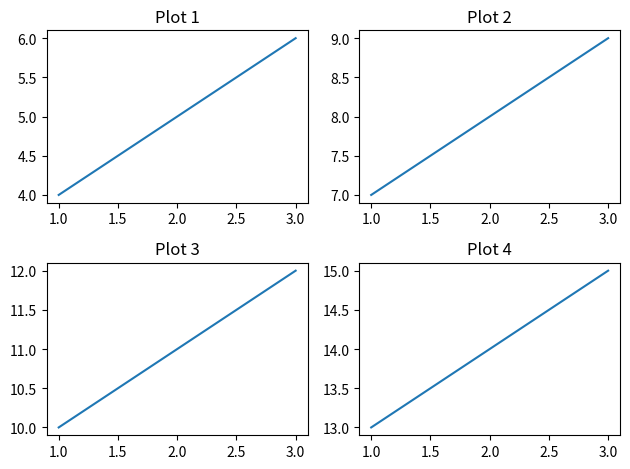

Write Python code to recreate this figure.
import matplotlib.pyplot as plt
import numpy as np

def test_exploration(i, e, color):
    exp = [0]*i
    min_exploration_proba = 0.01
    #exploration_decreasing_decay = 0.01
    exploration_decreasing_decay = e / i
    exploration_proba = 1
    for i in range(i):  
          
        exploration_proba = max(min_exploration_proba, np.exp(-exploration_decreasing_decay*i))
        exp[i] = exploration_proba
    plt.plot(exp, color = color)
    return exp
    # plt.plot(test_exploration(500))

import matplotlib.pyplot as plt

# Data for the individual plots
x = [1, 2, 3]
y1 = [4, 5, 6]
y2 = [7, 8, 9]
y3 = [10, 11, 12]
y4 = [13, 14, 15]

# Create a figure and subplots
fig = plt.figure()

# Add the first subplot
ax1 = fig.add_subplot(2, 2, 1)
ax1.plot(x, y1)
ax1.set_title('Plot 1')

# Add the second subplot
ax2 = fig.add_subplot(2, 2, 2)
ax2.plot(x, y2)
ax2.set_title('Plot 2')

# Add the third subplot
ax3 = fig.add_subplot(2, 2, 3)
ax3.plot(x, y3)
ax3.set_title('Plot 3')

# Add the fourth subplot
ax4 = fig.add_subplot(2, 2, 4)
ax4.plot(x, y4)
ax4.set_title('Plot 4')

# Adjust spacing between subplots
plt.tight_layout()

# Display the combined plot
plt.show()
